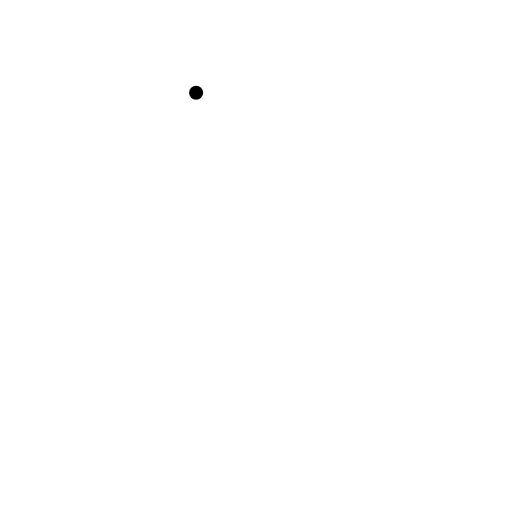
t = 0.00 s
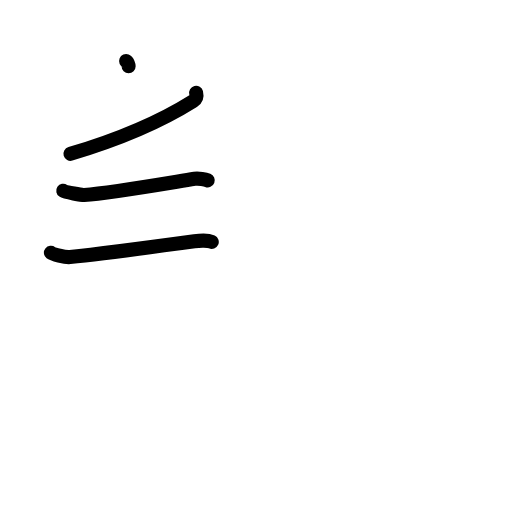
t = 3.13 s
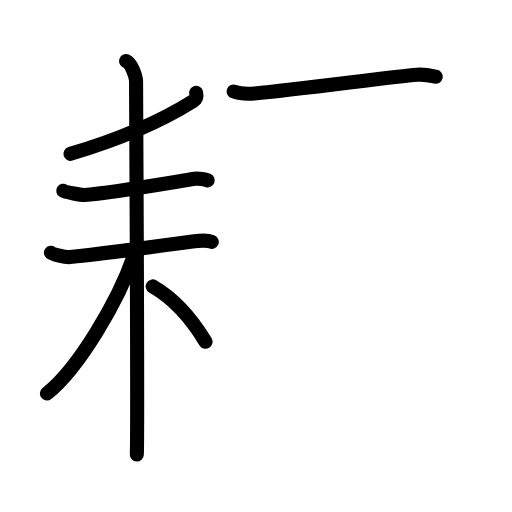
t = 6.42 s
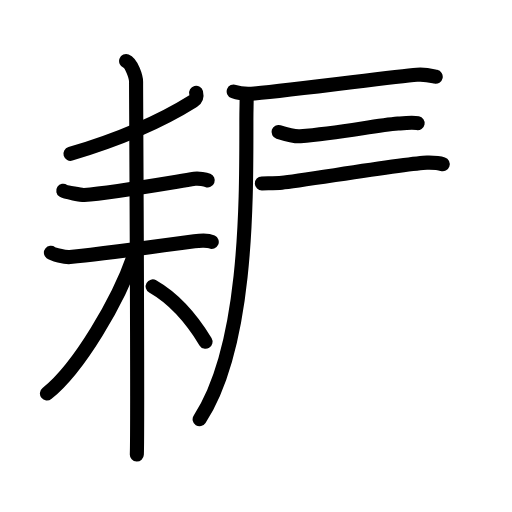
t = 9.58 s
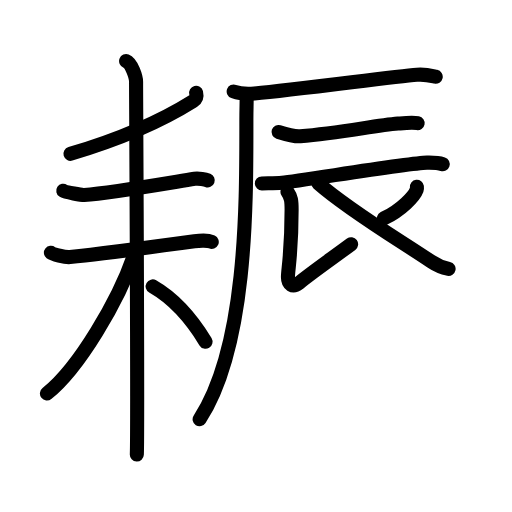
t = 12.88 s
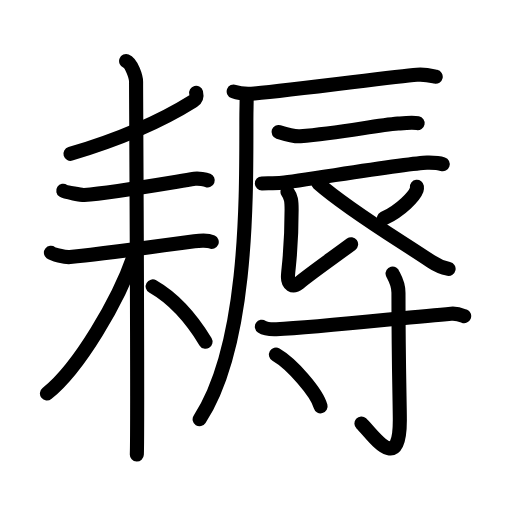
t = 16.00 s

The animated SVG that drew these frames (rendered in a browser with its animation timeline set to each time). Animation: 52 SMIL elements (animate=52); one cycle of 16.00 s.

<?xml version="1.0" encoding="UTF-8"?>
<!--
AniKanjiVG is licensed by CC-BY-SA Paul C. Sommerhoff (https://bitbucket.org/sommerhoff/anikanjivg).
AniKanjiVG uses KanjiVG which is licensed by CC-BY-SA Ulrich Apel (http://kanjivg.tagaini.net).
See also http://creativecommons.org/licenses/by-sa/3.0/
-->
<svg xmlns:kvg='http://kanjivg.tagaini.net' xmlns='http://www.w3.org/2000/svg' width='109' height='109' viewBox='0 0 109 109' style='fill:none;stroke:#000000;stroke-width:3;stroke-linecap:round;stroke-linejoin:round;' id="kvg:kanji_08028"><g id="kvg:08028" kvg:element="耨"><g id="kvg:08028-g1" kvg:element="耒" kvg:position="left" kvg:radical="general"><g id="kvg:08028-g2" kvg:element="丿"><path id="kvg:08028-s1" kvg:type="㇒" d="M41.75,19.75c0.25,1-0.17,1.48-0.64,1.78C34,26,24.25,30,15,32.75"><animate attributeName="d" begin="0.0s" dur="0.5s" from="M41.75,19.75C41.75,19.75,41.75,19.75,41.75,19.75" to="M41.75,19.75c0.25,1-0.17,1.48-0.64,1.78" />
<animate attributeName="d" begin="0.5s" dur="0.5s" from="M41.75,19.75c0.25,1-0.17,1.48-0.64,1.78c0,0,0,0,0,0,0" to="M41.75,19.75c0.25,1-0.17,1.48-0.64,1.78C34,26,24.25,30,15,32.75" />
</path>
</g>
<g id="kvg:08028-g3" kvg:element="未"><path id="kvg:08028-s2" kvg:type="㇐" d="M13.47,40.61c0.51,0.34,3.94,0.94,4.46,0.91c5.31-0.39,15.08-2.08,23.5-3.45c0.84-0.14,2.36,0.16,2.79,0.33"><animate attributeName="d" begin="1.0s" dur="0.3333333333333333s" from="M13.47,40.61C13.47,40.61,13.47,40.61,13.47,40.61" to="M13.47,40.61c0.51,0.34,3.94,0.94,4.46,0.91" />
<animate attributeName="d" begin="1.3333333333333333s" dur="0.3333333333333333s" from="M13.47,40.61c0.51,0.34,3.94,0.94,4.46,0.91c0,0,0,0,0,0,0" to="M13.47,40.61c0.51,0.34,3.94,0.94,4.46,0.91c5.31-0.39,15.08-2.08,23.5-3.45" />
<animate attributeName="d" begin="1.6666666666666665s" dur="0.3333333333333333s" from="M13.47,40.61c0.51,0.34,3.94,0.94,4.46,0.91c5.31-0.39,15.08-2.08,23.5-3.45c0,0,0,0,0,0,0" to="M13.47,40.61c0.51,0.34,3.94,0.94,4.46,0.91c5.31-0.39,15.08-2.08,23.5-3.45c0.84-0.14,2.36,0.16,2.79,0.33" />
<animate attributeName="d" begin="0s" dur="1.0s" from="M-100,-100" to="M-100,-100" />
</path>
<g id="kvg:08028-g4" kvg:element="木"><path id="kvg:08028-s3" kvg:type="㇐" d="M10.84,53.8c0.4,0.31,2.98,1.04,4.06,0.93C22,54,32.25,52.62,41.38,51.38c1.07-0.15,3.02-0.19,3.7,0.12"><animate attributeName="d" begin="2.0s" dur="0.3333333333333333s" from="M10.84,53.8C10.84,53.8,10.84,53.8,10.84,53.8" to="M10.84,53.8c0.4,0.31,2.98,1.04,4.06,0.93" />
<animate attributeName="d" begin="2.3333333333333335s" dur="0.3333333333333333s" from="M10.84,53.8c0.4,0.31,2.98,1.04,4.06,0.93c0,0,0,0,0,0,0" to="M10.84,53.8c0.4,0.31,2.98,1.04,4.06,0.93C22,54,32.25,52.62,41.38,51.38" />
<animate attributeName="d" begin="2.6666666666666665s" dur="0.3333333333333333s" from="M10.84,53.8c0.4,0.31,2.98,1.04,4.06,0.93C22,54,32.25,52.62,41.38,51.38c0,0,0,0,0,0,0" to="M10.84,53.8c0.4,0.31,2.98,1.04,4.06,0.93C22,54,32.25,52.62,41.38,51.38c1.07-0.15,3.02-0.19,3.7,0.12" />
<animate attributeName="d" begin="0s" dur="2.0s" from="M-100,-100" to="M-100,-100" />
</path>
<path id="kvg:08028-s4" kvg:type="㇑" d="M26.85,13c1.18,0.46,2.12,3.43,2.12,4.39c0,3.7,0.4,73.58,0.16,79.36"><animate attributeName="d" begin="3.0s" dur="0.5s" from="M26.85,13C26.85,13,26.85,13,26.85,13" to="M26.85,13c1.18,0.46,2.12,3.43,2.12,4.39" />
<animate attributeName="d" begin="3.5s" dur="0.5s" from="M26.85,13c1.18,0.46,2.12,3.43,2.12,4.39c0,0,0,0,0,0,0" to="M26.85,13c1.18,0.46,2.12,3.43,2.12,4.39c0,3.7,0.4,73.58,0.16,79.36" />
<animate attributeName="d" begin="0s" dur="3.0s" from="M-100,-100" to="M-100,-100" />
</path>
<path id="kvg:08028-s5" kvg:type="㇒" d="M28.53,54.36C25.26,63.9,16.8,78.37,9.99,83.77"><animate attributeName="d" begin="4.0s" dur="1.0s" from="M28.53,54.36C28.53,54.36,28.53,54.36,28.53,54.36" to="M28.53,54.36C25.26,63.9,16.8,78.37,9.99,83.77" />
<animate attributeName="d" begin="0s" dur="4.0s" from="M-100,-100" to="M-100,-100" />
</path>
<path id="kvg:08028-s6" kvg:type="㇔/㇏" d="M32.5,60.98c4.82,2.76,8.36,7.01,11.25,11.77"><animate attributeName="d" begin="5.0s" dur="1.0s" from="M32.5,60.98C32.5,60.98,32.5,60.98,32.5,60.98" to="M32.5,60.98c4.82,2.76,8.36,7.01,11.25,11.77" />
<animate attributeName="d" begin="0s" dur="5.0s" from="M-100,-100" to="M-100,-100" />
</path>
</g>
</g>
</g>
<g id="kvg:08028-g5" kvg:element="辱" kvg:position="right"><g id="kvg:08028-g6" kvg:element="辰" kvg:position="top"><g id="kvg:08028-g7" kvg:element="厂"><path id="kvg:08028-s7" kvg:type="㇐" d="M49.75,19.48C50.9,19.9,53,20,54.15,19.9c9.29-0.79,29.64-3.62,34.6-3.98c1.9-0.14,3.05,0.2,4.01,0.41"><animate attributeName="d" begin="6.0s" dur="0.3333333333333333s" from="M49.75,19.48C49.75,19.48,49.75,19.48,49.75,19.48" to="M49.75,19.48C50.9,19.9,53,20,54.15,19.9" />
<animate attributeName="d" begin="6.333333333333333s" dur="0.3333333333333333s" from="M49.75,19.48C50.9,19.9,53,20,54.15,19.9c0,0,0,0,0,0,0" to="M49.75,19.48C50.9,19.9,53,20,54.15,19.9c9.29-0.79,29.64-3.62,34.6-3.98" />
<animate attributeName="d" begin="6.666666666666667s" dur="0.3333333333333333s" from="M49.75,19.48C50.9,19.9,53,20,54.15,19.9c9.29-0.79,29.64-3.62,34.6-3.98c0,0,0,0,0,0,0" to="M49.75,19.48C50.9,19.9,53,20,54.15,19.9c9.29-0.79,29.64-3.62,34.6-3.98c1.9-0.14,3.05,0.2,4.01,0.41" />
<animate attributeName="d" begin="0s" dur="6.0s" from="M-100,-100" to="M-100,-100" />
</path>
<path id="kvg:08028-s8" kvg:type="㇒" d="M52.5,20.5c0.03,1.86-0.05,2.29-0.05,4.96c0,17.19,0.3,48.04-9.95,63.79"><animate attributeName="d" begin="7.0s" dur="0.5s" from="M52.5,20.5C52.5,20.5,52.5,20.5,52.5,20.5" to="M52.5,20.5c0.03,1.86-0.05,2.29-0.05,4.96" />
<animate attributeName="d" begin="7.5s" dur="0.5s" from="M52.5,20.5c0.03,1.86-0.05,2.29-0.05,4.96c0,0,0,0,0,0,0" to="M52.5,20.5c0.03,1.86-0.05,2.29-0.05,4.96c0,17.19,0.3,48.04-9.95,63.79" />
<animate attributeName="d" begin="0s" dur="7.0s" from="M-100,-100" to="M-100,-100" />
</path>
</g>
<path id="kvg:08028-s9" kvg:type="㇐" d="M59.3,28.09c1.34,0.42,3.29,1.03,4.63,0.92c8.52-0.73,15.82-2.26,20.8-2.7c2.21-0.2,3.07-0.3,4.18-0.09"><animate attributeName="d" begin="8.0s" dur="0.3333333333333333s" from="M59.3,28.09C59.3,28.09,59.3,28.09,59.3,28.09" to="M59.3,28.09c1.34,0.42,3.29,1.03,4.63,0.92" />
<animate attributeName="d" begin="8.333333333333334s" dur="0.3333333333333333s" from="M59.3,28.09c1.34,0.42,3.29,1.03,4.63,0.92c0,0,0,0,0,0,0" to="M59.3,28.09c1.34,0.42,3.29,1.03,4.63,0.92c8.52-0.73,15.82-2.26,20.8-2.7" />
<animate attributeName="d" begin="8.666666666666666s" dur="0.3333333333333333s" from="M59.3,28.09c1.34,0.42,3.29,1.03,4.63,0.92c8.52-0.73,15.82-2.26,20.8-2.7c0,0,0,0,0,0,0" to="M59.3,28.09c1.34,0.42,3.29,1.03,4.63,0.92c8.52-0.73,15.82-2.26,20.8-2.7c2.21-0.2,3.07-0.3,4.18-0.09" />
<animate attributeName="d" begin="0s" dur="8.0s" from="M-100,-100" to="M-100,-100" />
</path>
<path id="kvg:08028-s10" kvg:type="㇐" d="M55.75,39.05c1.5-0.05,3-0.05,4.28-0.16c3.82-0.35,26.78-4.16,30.87-4.26c0.99-0.02,2.85,0.16,3.35,0.33"><animate attributeName="d" begin="9.0s" dur="0.3333333333333333s" from="M55.75,39.05C55.75,39.05,55.75,39.05,55.75,39.05" to="M55.75,39.05c1.5-0.05,3-0.05,4.28-0.16" />
<animate attributeName="d" begin="9.333333333333334s" dur="0.3333333333333333s" from="M55.75,39.05c1.5-0.05,3-0.05,4.28-0.16c0,0,0,0,0,0,0" to="M55.75,39.05c1.5-0.05,3-0.05,4.28-0.16c3.82-0.35,26.78-4.16,30.87-4.26" />
<animate attributeName="d" begin="9.666666666666666s" dur="0.3333333333333333s" from="M55.75,39.05c1.5-0.05,3-0.05,4.28-0.16c3.82-0.35,26.78-4.16,30.87-4.26c0,0,0,0,0,0,0" to="M55.75,39.05c1.5-0.05,3-0.05,4.28-0.16c3.82-0.35,26.78-4.16,30.87-4.26c0.99-0.02,2.85,0.16,3.35,0.33" />
<animate attributeName="d" begin="0s" dur="9.0s" from="M-100,-100" to="M-100,-100" />
</path>
<path id="kvg:08028-s11" kvg:type="㇙" d="M61.2,40.84c0.8,1.16,0.88,1.92,0.88,3.84c0,9.08-0.78,12.76-0.78,14.3s0.99,2.35,2.35,1.25C66.75,57.75,70,55.5,74.75,52"><animate attributeName="d" begin="10.0s" dur="0.3333333333333333s" from="M61.2,40.84C61.2,40.84,61.2,40.84,61.2,40.84" to="M61.2,40.84c0.8,1.16,0.88,1.92,0.88,3.84" />
<animate attributeName="d" begin="10.333333333333334s" dur="0.3333333333333333s" from="M61.2,40.84c0.8,1.16,0.88,1.92,0.88,3.84c0,0,0,0,0,0,0" to="M61.2,40.84c0.8,1.16,0.88,1.92,0.88,3.84c0,9.08-0.78,12.76-0.78,14.3s0.99,2.35,2.35,1.25" />
<animate attributeName="d" begin="10.666666666666666s" dur="0.3333333333333333s" from="M61.2,40.84c0.8,1.16,0.88,1.92,0.88,3.84c0,9.08-0.78,12.76-0.78,14.3s0.99,2.35,2.35,1.25c0,0,0,0,0,0,0" to="M61.2,40.84c0.8,1.16,0.88,1.92,0.88,3.84c0,9.08-0.78,12.76-0.78,14.3s0.99,2.35,2.35,1.25C66.75,57.75,70,55.5,74.75,52" />
<animate attributeName="d" begin="0s" dur="10.0s" from="M-100,-100" to="M-100,-100" />
</path>
<path id="kvg:08028-s12" kvg:type="㇒" d="M88.75,39.75c0.02,0.16,0.04,0.41-0.04,0.64c-0.48,1.35-3.23,4.31-7,6.12"><animate attributeName="d" begin="11.0s" dur="0.5s" from="M88.75,39.75C88.75,39.75,88.75,39.75,88.75,39.75" to="M88.75,39.75c0.02,0.16,0.04,0.41-0.04,0.64" />
<animate attributeName="d" begin="11.5s" dur="0.5s" from="M88.75,39.75c0.02,0.16,0.04,0.41-0.04,0.64c0,0,0,0,0,0,0" to="M88.75,39.75c0.02,0.16,0.04,0.41-0.04,0.64c-0.48,1.35-3.23,4.31-7,6.12" />
<animate attributeName="d" begin="0s" dur="11.0s" from="M-100,-100" to="M-100,-100" />
</path>
<path id="kvg:08028-s13" kvg:type="㇏" d="M67.75,39c6.5,5.75,17.5,12.25,24.01,16.65c1.33,0.9,2.43,1.33,3.74,1.6"><animate attributeName="d" begin="12.0s" dur="0.5s" from="M67.75,39C67.75,39,67.75,39,67.75,39" to="M67.75,39c6.5,5.75,17.5,12.25,24.01,16.65" />
<animate attributeName="d" begin="12.5s" dur="0.5s" from="M67.75,39c6.5,5.75,17.5,12.25,24.01,16.65c0,0,0,0,0,0,0" to="M67.75,39c6.5,5.75,17.5,12.25,24.01,16.65c1.33,0.9,2.43,1.33,3.74,1.6" />
<animate attributeName="d" begin="0s" dur="12.0s" from="M-100,-100" to="M-100,-100" />
</path>
</g>
<g id="kvg:08028-g8" kvg:element="寸" kvg:position="bottom"><path id="kvg:08028-s14" kvg:type="㇐" d="M55.75,69.56c0.8,0.54,2.25,0.57,3.07,0.54c9.04-0.42,27.43-2.51,37.2-3.32c1.33-0.11,2.13,0.25,2.8,0.52"><animate attributeName="d" begin="13.0s" dur="0.3333333333333333s" from="M55.75,69.56C55.75,69.56,55.75,69.56,55.75,69.56" to="M55.75,69.56c0.8,0.54,2.25,0.57,3.07,0.54" />
<animate attributeName="d" begin="13.333333333333334s" dur="0.3333333333333333s" from="M55.75,69.56c0.8,0.54,2.25,0.57,3.07,0.54c0,0,0,0,0,0,0" to="M55.75,69.56c0.8,0.54,2.25,0.57,3.07,0.54c9.04-0.42,27.43-2.51,37.2-3.32" />
<animate attributeName="d" begin="13.666666666666666s" dur="0.3333333333333333s" from="M55.75,69.56c0.8,0.54,2.25,0.57,3.07,0.54c9.04-0.42,27.43-2.51,37.2-3.32c0,0,0,0,0,0,0" to="M55.75,69.56c0.8,0.54,2.25,0.57,3.07,0.54c9.04-0.42,27.43-2.51,37.2-3.32c1.33-0.11,2.13,0.25,2.8,0.52" />
<animate attributeName="d" begin="0s" dur="13.0s" from="M-100,-100" to="M-100,-100" />
</path>
<path id="kvg:08028-s15" kvg:type="㇚" d="M83.58,58.25c0.09,0.35,1.25,1.84,1.25,4.09c0,15.1,0.29,23.47,0.29,27.14c0,12.03-6.13,2.53-8.18,0.68"><animate attributeName="d" begin="14.0s" dur="0.3333333333333333s" from="M83.58,58.25C83.58,58.25,83.58,58.25,83.58,58.25" to="M83.58,58.25c0.09,0.35,1.25,1.84,1.25,4.09" />
<animate attributeName="d" begin="14.333333333333334s" dur="0.3333333333333333s" from="M83.58,58.25c0.09,0.35,1.25,1.84,1.25,4.09c0,0,0,0,0,0,0" to="M83.58,58.25c0.09,0.35,1.25,1.84,1.25,4.09c0,15.1,0.29,23.47,0.29,27.14" />
<animate attributeName="d" begin="14.666666666666666s" dur="0.3333333333333333s" from="M83.58,58.25c0.09,0.35,1.25,1.84,1.25,4.09c0,15.1,0.29,23.47,0.29,27.14c0,0,0,0,0,0,0" to="M83.58,58.25c0.09,0.35,1.25,1.84,1.25,4.09c0,15.1,0.29,23.47,0.29,27.14c0,12.03-6.13,2.53-8.18,0.68" />
<animate attributeName="d" begin="0s" dur="14.0s" from="M-100,-100" to="M-100,-100" />
</path>
<path id="kvg:08028-s16" kvg:type="㇔" d="M58.75,75.5c3.35,1.94,8.66,7.98,9.5,11"><animate attributeName="d" begin="15.0s" dur="1.0s" from="M58.75,75.5C58.75,75.5,58.75,75.5,58.75,75.5" to="M58.75,75.5c3.35,1.94,8.66,7.98,9.5,11" />
<animate attributeName="d" begin="0s" dur="15.0s" from="M-100,-100" to="M-100,-100" />
</path>
</g>
</g>
</g>
</svg>
